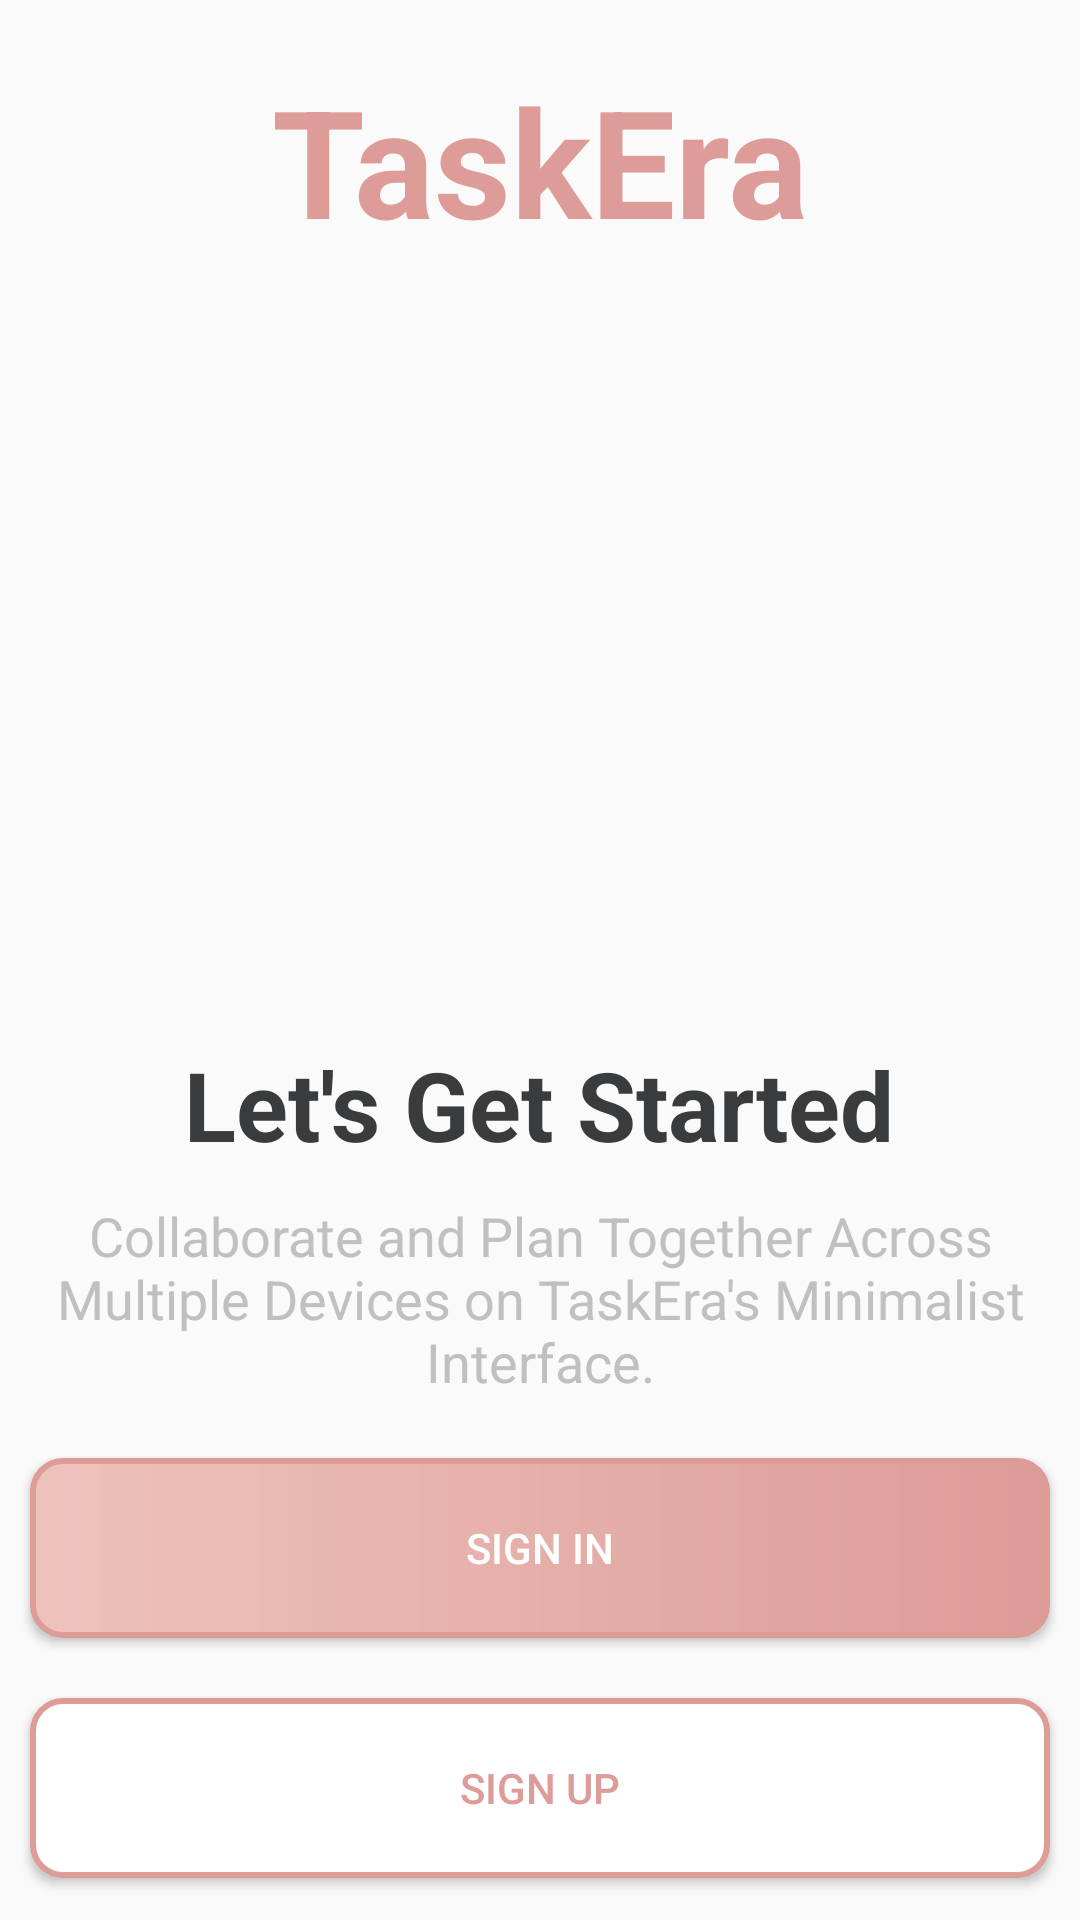

This screen was rendered from an Android layout file. Write that file and the resources it references.
<!-- AndroidManifest.xml: activity theme Theme.TaskEra.NoActionBar -->
<!-- res/layout/activity_intro.xml -->
<?xml version="1.0" encoding="utf-8"?>
<LinearLayout xmlns:android="http://schemas.android.com/apk/res/android"
    xmlns:app="http://schemas.android.com/apk/res-auto"
    xmlns:tools="http://schemas.android.com/tools"
    android:layout_width="match_parent"
    android:layout_height="match_parent"
    android:orientation="vertical"
    android:gravity="center_horizontal"
    tools:context="gagan.app.taskera.IntroActivity">

    <TextView
        android:id="@+id/txt_appname"
        android:layout_width="wrap_content"
        android:layout_height="wrap_content"
        android:layout_marginTop="20dp"
        android:text="@string/app_name"
        android:textSize="50dp"
        android:textColor="@color/darkcolor"
        android:textStyle="bold"/>

    <ImageView
        android:layout_width="wrap_content"
        android:layout_height="200dp"
        android:layout_margin="20dp"
        android:src="@drawable/projectmanagement"
        android:backgroundTint="@color/darkcolor"
        />

    <TextView
        android:id="@+id/txt_startedprimary"
        android:layout_width="wrap_content"
        android:layout_height="wrap_content"
        android:layout_marginTop="20dp"
        android:text="@string/txt_startprimary"
        android:textSize="32dp"
        android:textColor="@color/primarytext"
        android:textStyle="bold"/>

    <TextView
        android:id="@+id/txt_startsecondary"
        android:layout_width="wrap_content"
        android:layout_height="wrap_content"
        android:layout_margin="10dp"
        android:gravity="center"
        android:text="@string/txt_startsecondary"
        android:textSize="18dp"
        android:textColor="@color/secondarytext" />


    <androidx.appcompat.widget.AppCompatButton
        android:id="@+id/button_signin"
        android:layout_width="match_parent"
        android:layout_height="60dp"
        android:layout_marginTop="20dp"
        android:layout_margin="10dp"
        android:text="SIGN IN"
        android:textAllCaps="true"
        android:textColor="@color/white"
        android:background="@drawable/filled_button_back"/>

    <androidx.appcompat.widget.AppCompatButton
        android:id="@+id/button_signup"
        android:layout_width="match_parent"
        android:layout_height="60dp"
        android:layout_margin="10dp"
        android:text="SIGN UP"
        android:textAllCaps="true"
        android:textColor="@color/darkcolor"
        android:background="@drawable/transparent_button_back"/>
</LinearLayout>
<!-- resources referenced by this layout -->
<resources>
  <color name="darkcolor">#DD9C97</color>
  <color name="primarytext">#3A3B3C</color>
  <color name="secondarytext">#C0C0C0</color>
  <color name="white">#FFFFFFFF</color>
  <!-- drawable filled_button_back (drawable) -->
  <?xml version="1.0" encoding="utf-8"?>
  <shape xmlns:android="http://schemas.android.com/apk/res/android"
      android:shape="rectangle">
  
      <gradient android:startColor="@color/lightcolor"
          android:endColor="@color/darkcolor"/>
  
      <corners android:radius="10dp"/>
  
      <stroke android:width="2dp"
          android:color="@color/darkcolor"/>
  
  </shape>
  <!-- drawable transparent_button_back (drawable) -->
  <?xml version="1.0" encoding="utf-8"?>
  <shape xmlns:android="http://schemas.android.com/apk/res/android"
      android:shape="rectangle">
  
     <solid android:color="@color/white"/>
  
      <corners android:radius="10dp"/>
  
      <stroke android:width="2dp"
          android:color="@color/darkcolor"/>
  
  </shape>
  <string name="app_name">TaskEra</string>
  <string name="txt_startprimary">Let\'s Get Started</string>
  <string name="txt_startsecondary">Collaborate and Plan Together Across Multiple Devices on
          TaskEra\'s Minimalist Interface.</string>
  <style name="Theme.TaskEra.NoActionBar" parent="Theme.AppCompat.Light.NoActionBar">
          <item name="windowActionBar">false</item>
          <item name="windowNoTitle">true</item>
  
      </style>
  <color name="lightcolor">#EEC2BC</color>
</resources>
